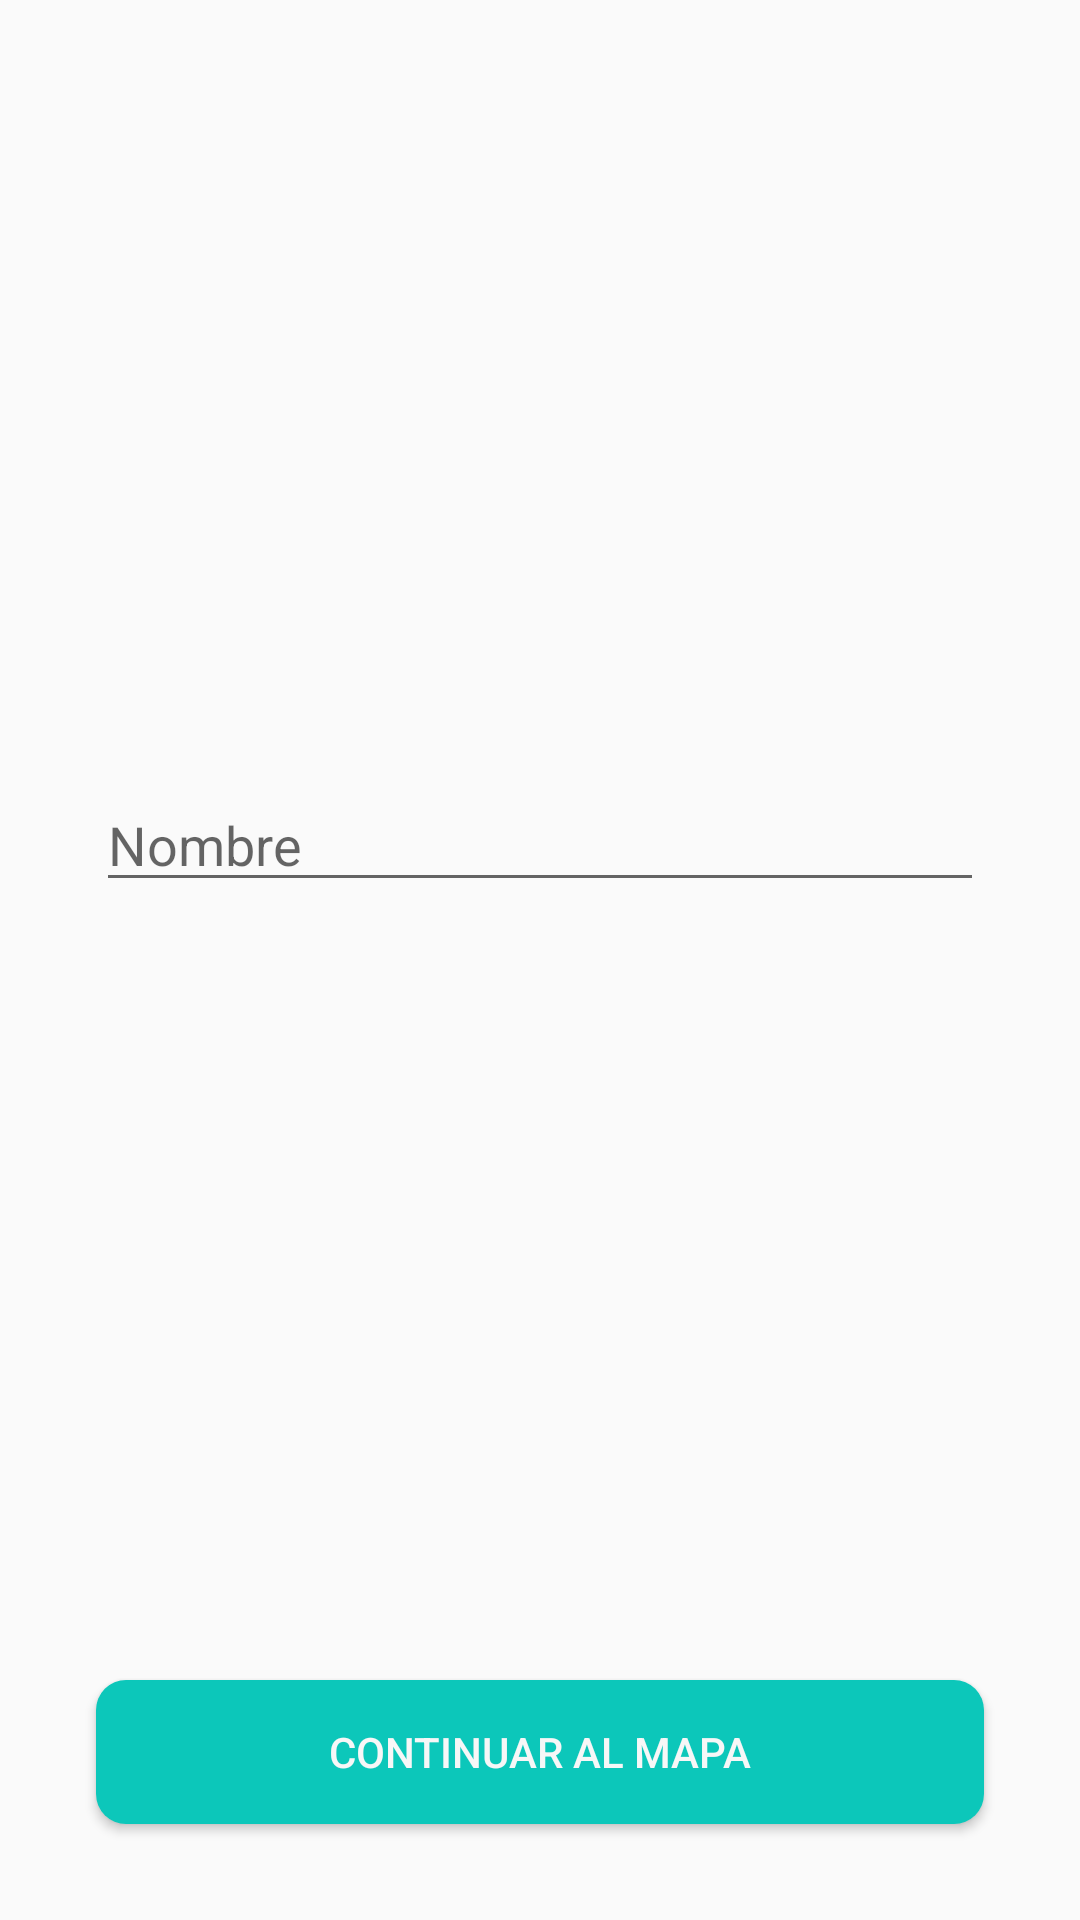

Write the Android layout XML for this screen, with the resource values it uses.
<!-- AndroidManifest.xml: application theme AppTheme -->
<!-- res/layout/activity_main.xml -->
<?xml version="1.0" encoding="utf-8"?>
<androidx.constraintlayout.widget.ConstraintLayout xmlns:android="http://schemas.android.com/apk/res/android"
    xmlns:app="http://schemas.android.com/apk/res-auto"
    xmlns:tools="http://schemas.android.com/tools"
    android:layout_width="match_parent"
    android:layout_height="match_parent"
    tools:context=".MainActivity">

    <Button
        android:id="@+id/main_continue_btn"
        style="@style/Button"
        android:layout_width="0dp"
        android:layout_height="wrap_content"
        android:layout_marginStart="32dp"
        android:layout_marginEnd="32dp"
        android:layout_marginBottom="32dp"
        android:text="Continuar al mapa"
        app:layout_constraintBottom_toBottomOf="parent"
        app:layout_constraintEnd_toEndOf="parent"
        app:layout_constraintStart_toStartOf="parent" />

    <EditText
        android:id="@+id/main_name_edt"
        android:layout_width="0dp"
        android:layout_height="wrap_content"
        android:layout_marginStart="32dp"
        android:layout_marginEnd="32dp"
        android:ems="10"
        android:hint="Nombre"
        android:inputType="textPersonName"
        app:layout_constraintBottom_toTopOf="@+id/main_continue_btn"
        app:layout_constraintEnd_toEndOf="parent"
        app:layout_constraintStart_toStartOf="parent"
        app:layout_constraintTop_toTopOf="parent" />
</androidx.constraintlayout.widget.ConstraintLayout>
<!-- resources referenced by this layout -->
<resources>
  <style name="Button" parent="Widget.AppCompat.Button">
          <item name="android:textColor">@color/colorWhite</item>
          <item name="android:background">@drawable/button_background</item>
          <item name="android:elevation">500dp</item>
      </style>
  <style name="AppTheme" parent="Theme.AppCompat.Light.DarkActionBar">
          
          <item name="colorPrimary">@color/colorPrimary</item>
          <item name="colorPrimaryDark">@color/colorPrimaryDark</item>
          <item name="colorAccent">@color/colorAccent</item>
      </style>
  <color name="colorWhite">#f7f7f7</color>
  <!-- drawable button_background (drawable) -->
  <?xml version="1.0" encoding="utf-8"?>
  <shape android:shape="rectangle"
      xmlns:android="http://schemas.android.com/apk/res/android">
  
      <solid android:color="@color/colorPrimaryDark"/>
      <corners android:radius="10dp"/>
  
  </shape>
  <color name="colorPrimary">#14ded0</color>
  <color name="colorPrimaryDark">#0cc7ba</color>
  <color name="colorAccent">#03DAC5</color>
</resources>
